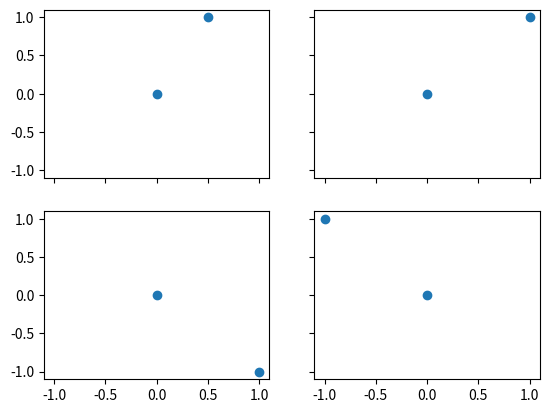

Source code (Python):
# _*_ coding:utf-8 _*_
import matplotlib.pyplot as plt

# 划分figure
fig, ((ax11, ax12), (ax21, ax22)) = plt.subplots(2, 2, sharex = True, sharey = True)

# 绘制图像
ax11.scatter([0, 0.5], [0, 1])
ax12.scatter([0, 1], [0, 1])
ax21.scatter([0, 1], [0, -1])
ax22.scatter([0, -1], [0, 1])
plt.show()